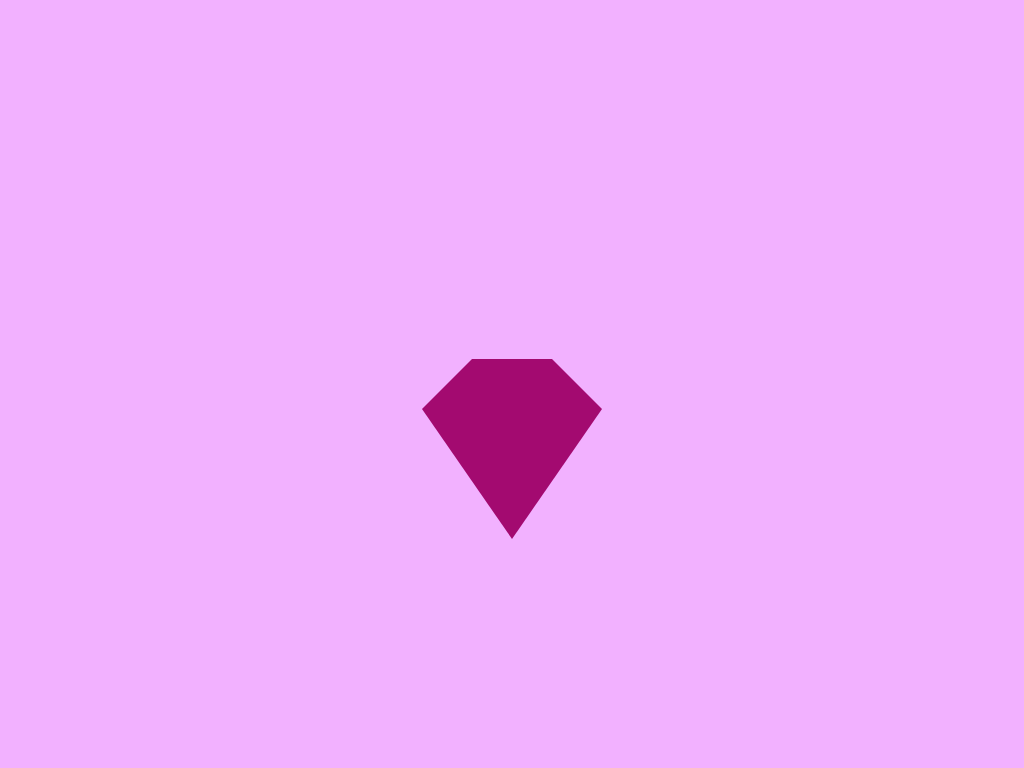

Write a web page that renders exactly this picture using CSS.

<!DOCTYPE html>
<html lang="en">
<head>
    <meta charset="UTF-8">
    <meta http-equiv="X-UA-Compatible" content="IE=edge">
    <meta name="viewport" content="width=device-width, initial-scale=1.0">
    <title>Diamond</title>
    <style>
        body{
            margin: 0;
            padding: 0;
        }
        .container{
            width: 100vw;
            height: 100vh;
            display: flex;
            justify-content: center;
            align-items: center;
            background-color: rgb(242, 177, 255);
        }
        .diamond{
            width: 80px;
            height: 0;
            border-left: 50px solid transparent;
            border-right: 50px solid transparent;
            border-bottom: 50px solid rgb(163, 10, 112);
            position: relative;
        }
        .diamond::before{
            content: "";
            position: absolute;
            width: 0px;
            height: 0;
            border-left: 90px solid transparent;
            border-right: 90px solid transparent;
            border-top: 130px solid rgb(163, 10, 112);
            top: 50px;
            left: -50px;
        }
    </style>
</head>
<body>
    <div class="container">
        <div class="diamond"></div>
    </div>
</body>
</html>
